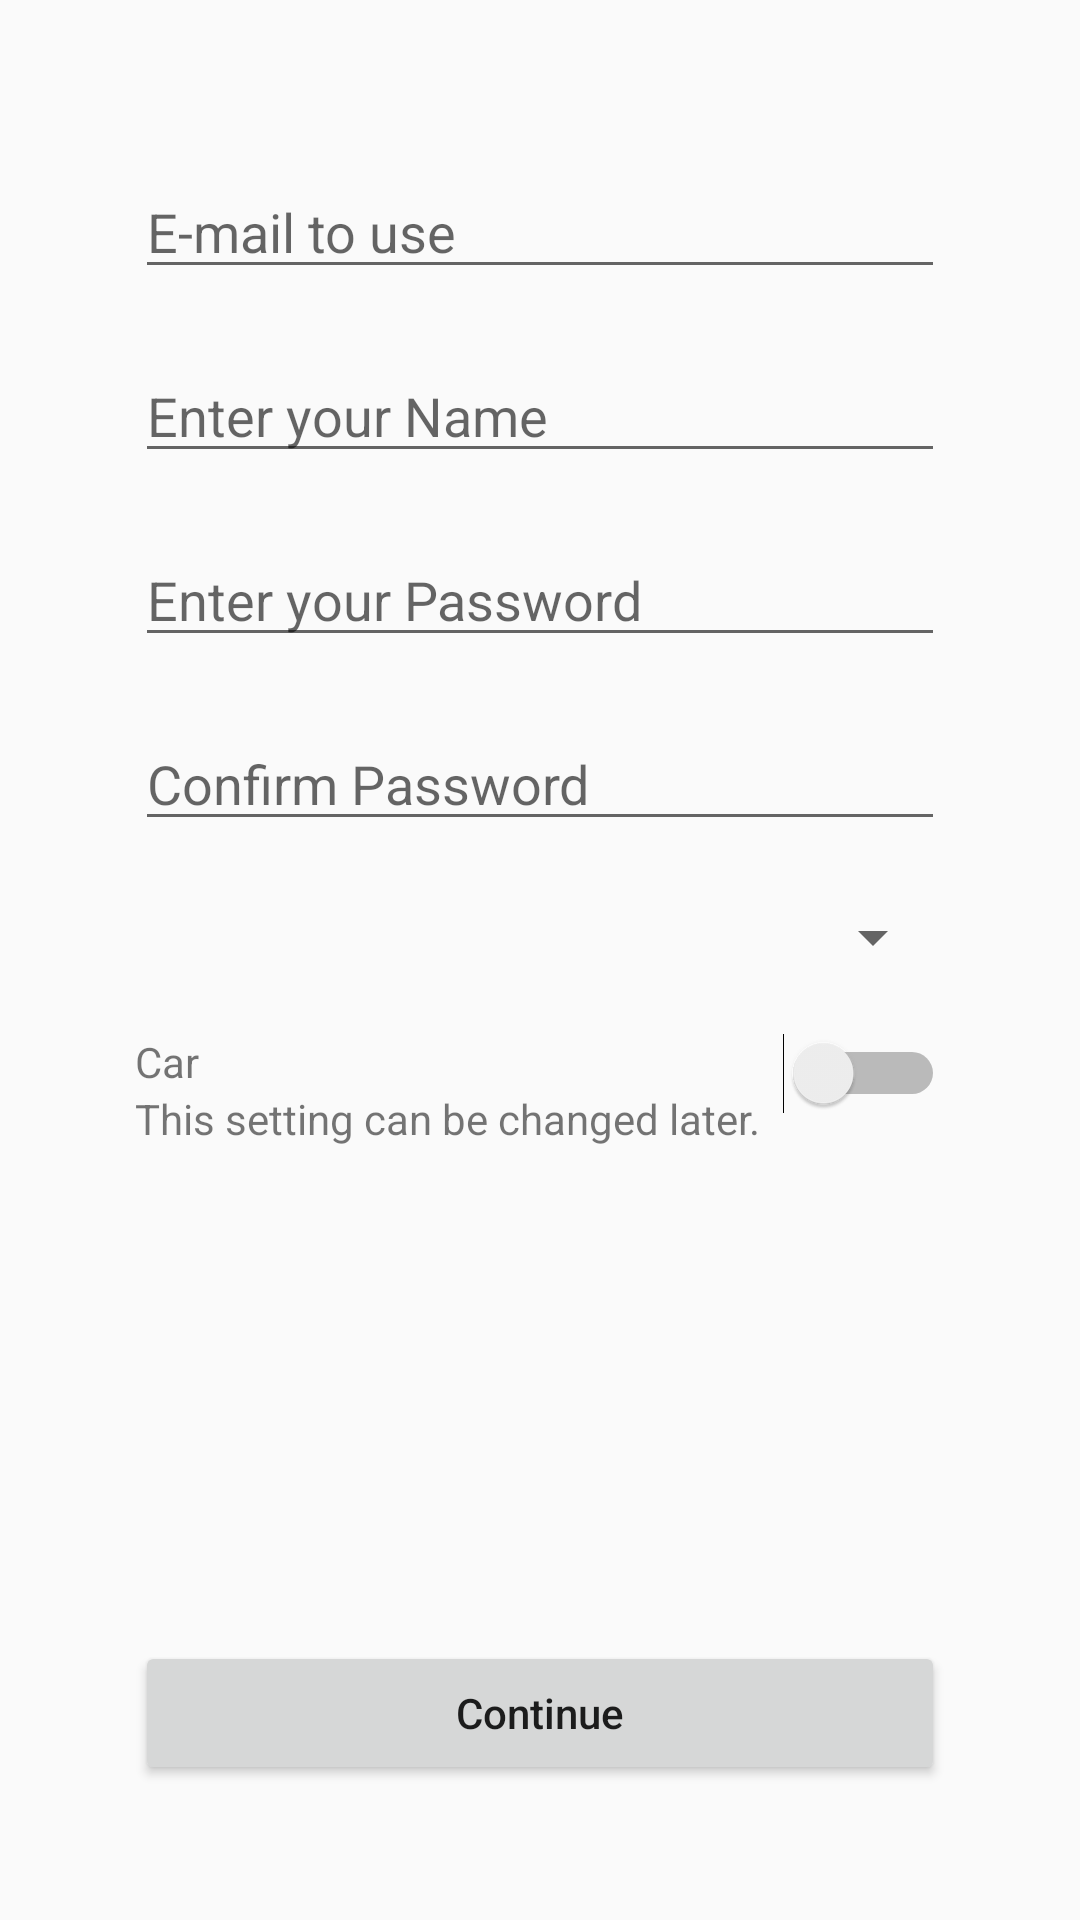

Android layout source for this screen:
<!-- AndroidManifest.xml: application theme AppTheme -->
<!-- res/layout/activity_sign_in.xml -->
<?xml version="1.0" encoding="utf-8"?>
<LinearLayout
    xmlns:android="http://schemas.android.com/apk/res/android"
    xmlns:tools="http://schemas.android.com/tools"
    android:layout_width="match_parent"
    android:layout_height="match_parent"
    tools:context=".ActivitySignIn"
    android:orientation="vertical"
    android:padding="@dimen/layout_sign_in_padding"
    android:gravity="center">

    <LinearLayout
        android:layout_width="match_parent"
        android:layout_height="match_parent"
        android:orientation="vertical">

        <EditText
            android:id="@+id/activity_sign_in_email"
            android:layout_width="match_parent"
            android:layout_height="wrap_content"
            android:hint="@string/sign_in_email"
            android:inputType="textEmailAddress"
            android:layout_marginVertical="@dimen/layout_padding"/>

        <EditText
            android:id="@+id/activity_sign_in_name"
            android:layout_width="match_parent"
            android:layout_height="wrap_content"
            android:hint="@string/sign_in_name"
            android:layout_marginVertical="@dimen/layout_padding"/>

        <EditText
            android:id="@+id/activity_sign_in_password"
            android:layout_width="match_parent"
            android:layout_height="wrap_content"
            android:hint="@string/sign_in_password"
            android:layout_marginVertical="@dimen/layout_padding"
            android:inputType="textPassword"/>

        <EditText
            android:id="@+id/activity_sign_in_confirm_password"
            android:layout_width="match_parent"
            android:layout_height="wrap_content"
            android:hint="@string/sign_in_confirm_pass"
            android:layout_marginVertical="@dimen/layout_padding"
            android:inputType="textPassword"/>

        <Spinner
            android:id="@+id/activity_sign_in_spinner"
            android:layout_width="match_parent"
            android:layout_height="wrap_content"
            android:layout_marginVertical="@dimen/layout_padding" />

        <LinearLayout
            android:layout_width="match_parent"
            android:layout_height="0dp"
            android:orientation="horizontal"
            android:layout_weight="1"
            android:layout_marginVertical="@dimen/layout_padding">


            <LinearLayout
                android:layout_width="0dp"
                android:layout_height="wrap_content"
                android:orientation="vertical"
                android:layout_weight="1">

                <TextView
                    android:layout_width="wrap_content"
                    android:layout_height="wrap_content"
                    android:text="Car"/>

                <TextView
                    android:layout_width="wrap_content"
                    android:layout_height="wrap_content"
                    android:text="@string/car_setting_explanation"/>

            </LinearLayout>

            <Switch
                android:id="@+id/activity_sign_in_car_switch"
                android:layout_width="wrap_content"
                android:layout_height="wrap_content"/>

        </LinearLayout>

        <EditText
            android:id="@+id/activity_sign_in_car_model"
            android:layout_width="match_parent"
            android:layout_height="wrap_content"
            android:layout_weight="1"
            android:layout_marginVertical="@dimen/layout_padding"
            android:hint="Car Model"
            android:visibility="gone"/>

        <Button
            android:id="@+id/activity_sign_in_continue"
            android:text="@string/continue_button"
            android:layout_width="match_parent"
            android:layout_height="wrap_content"
            android:textAllCaps="false"/>

    </LinearLayout>

</LinearLayout>
<!-- resources referenced by this layout -->
<resources>
  <dimen name="layout_padding">10dp</dimen>
  <dimen name="layout_sign_in_padding">45dp</dimen>
  <string name="car_setting_explanation">This setting can be changed later.</string>
  <string name="continue_button">Continue</string>
  <string name="sign_in_confirm_pass">Confirm Password</string>
  <string name="sign_in_email">E-mail to use</string>
  <string name="sign_in_name">Enter your Name</string>
  <string name="sign_in_password">Enter your Password</string>
  <style name="AppTheme" parent="Theme.AppCompat.Light.DarkActionBar">
          
          <item name="colorPrimary">@color/colorPrimary</item>
          <item name="colorPrimaryDark">@color/colorPrimaryDark</item>
          <item name="colorAccent">@color/colorAccent</item>
      </style>
  <color name="colorPrimary">#308abe</color>
  <color name="colorPrimaryDark">#1D3461</color>
  <color name="colorAccent">#FB3640</color>
</resources>
